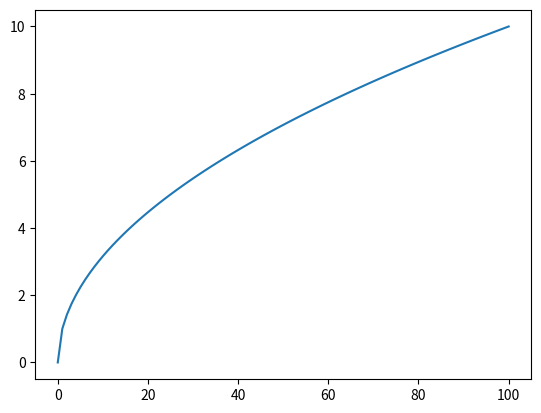

Here is the Python script that generated this plot: (Note: this script raises an exception after producing the figure.)
# Difficulty: Easy
# Task: Plot y = sqrt(x) for x in [0, 100]. Save as "sqrt_plot.png" at 150 DPI.
import matplotlib.pyplot as plt
import numpy as np
x = np.linspace(0, 100, 100)
y = np.sqrt(x)
# TODO: Plot and save figure
plt.plot(x, y)
plt.savefig("C:/Users/<user>/Desktop/matplotlib/matplotlib-lab/tasks/task7squarePlot.png", dpi=150)
plt.show()